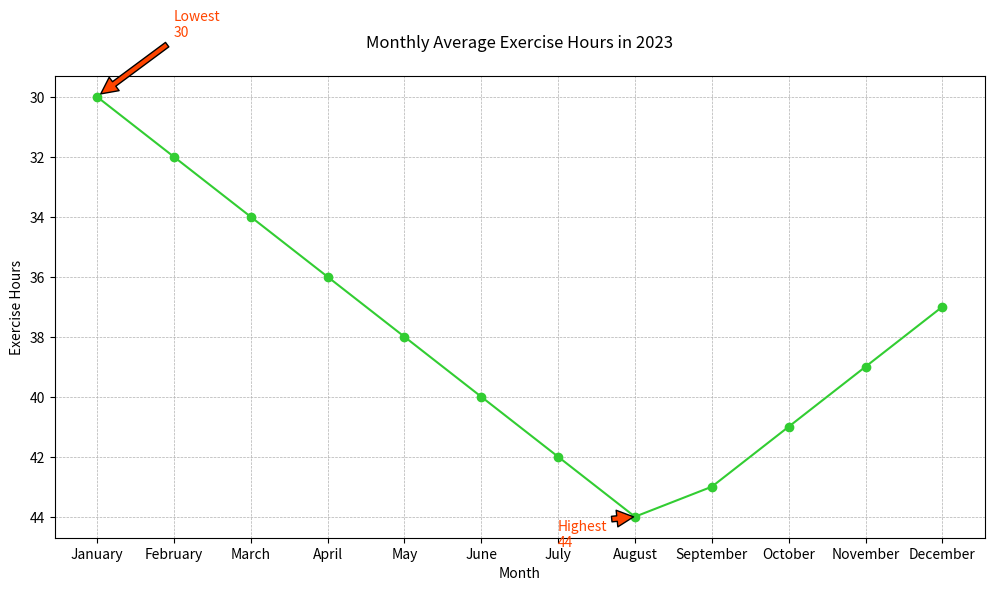

The matplotlib source for this figure:

import matplotlib.pyplot as plt

# Data points
months = ['January', 'February', 'March', 'April', 'May', 'June', 'July', 'August', 'September', 'October', 'November', 'December']
exercise_hours = [30, 32, 34, 36, 38, 40, 42, 44, 43, 41, 39, 37]

# Create the plot
plt.figure(figsize=(12, 6))
plt.plot(months, exercise_hours, marker='o', linestyle='-', color='#32CD32')

# Annotate the highest and lowest exercise hour points
plt.annotate('Highest\n44', xy=('August', 44), xytext=('July', 45),
             arrowprops=dict(facecolor='#FF4500', shrink=0.05), color='#FF4500')
plt.annotate('Lowest\n30', xy=('January', 30), xytext=('February', 28),
             arrowprops=dict(facecolor='#FF4500', shrink=0.05), color='#FF4500')

# Title and labels
plt.title('Monthly Average Exercise Hours in 2023', pad=20)
plt.xlabel('Month')
plt.ylabel('Exercise Hours')

# Customize the grid
plt.grid(True, which='both', linestyle='--', linewidth=0.5)

# Invert y-axis
plt.gca().invert_yaxis()

# Show the plot
plt.show()
